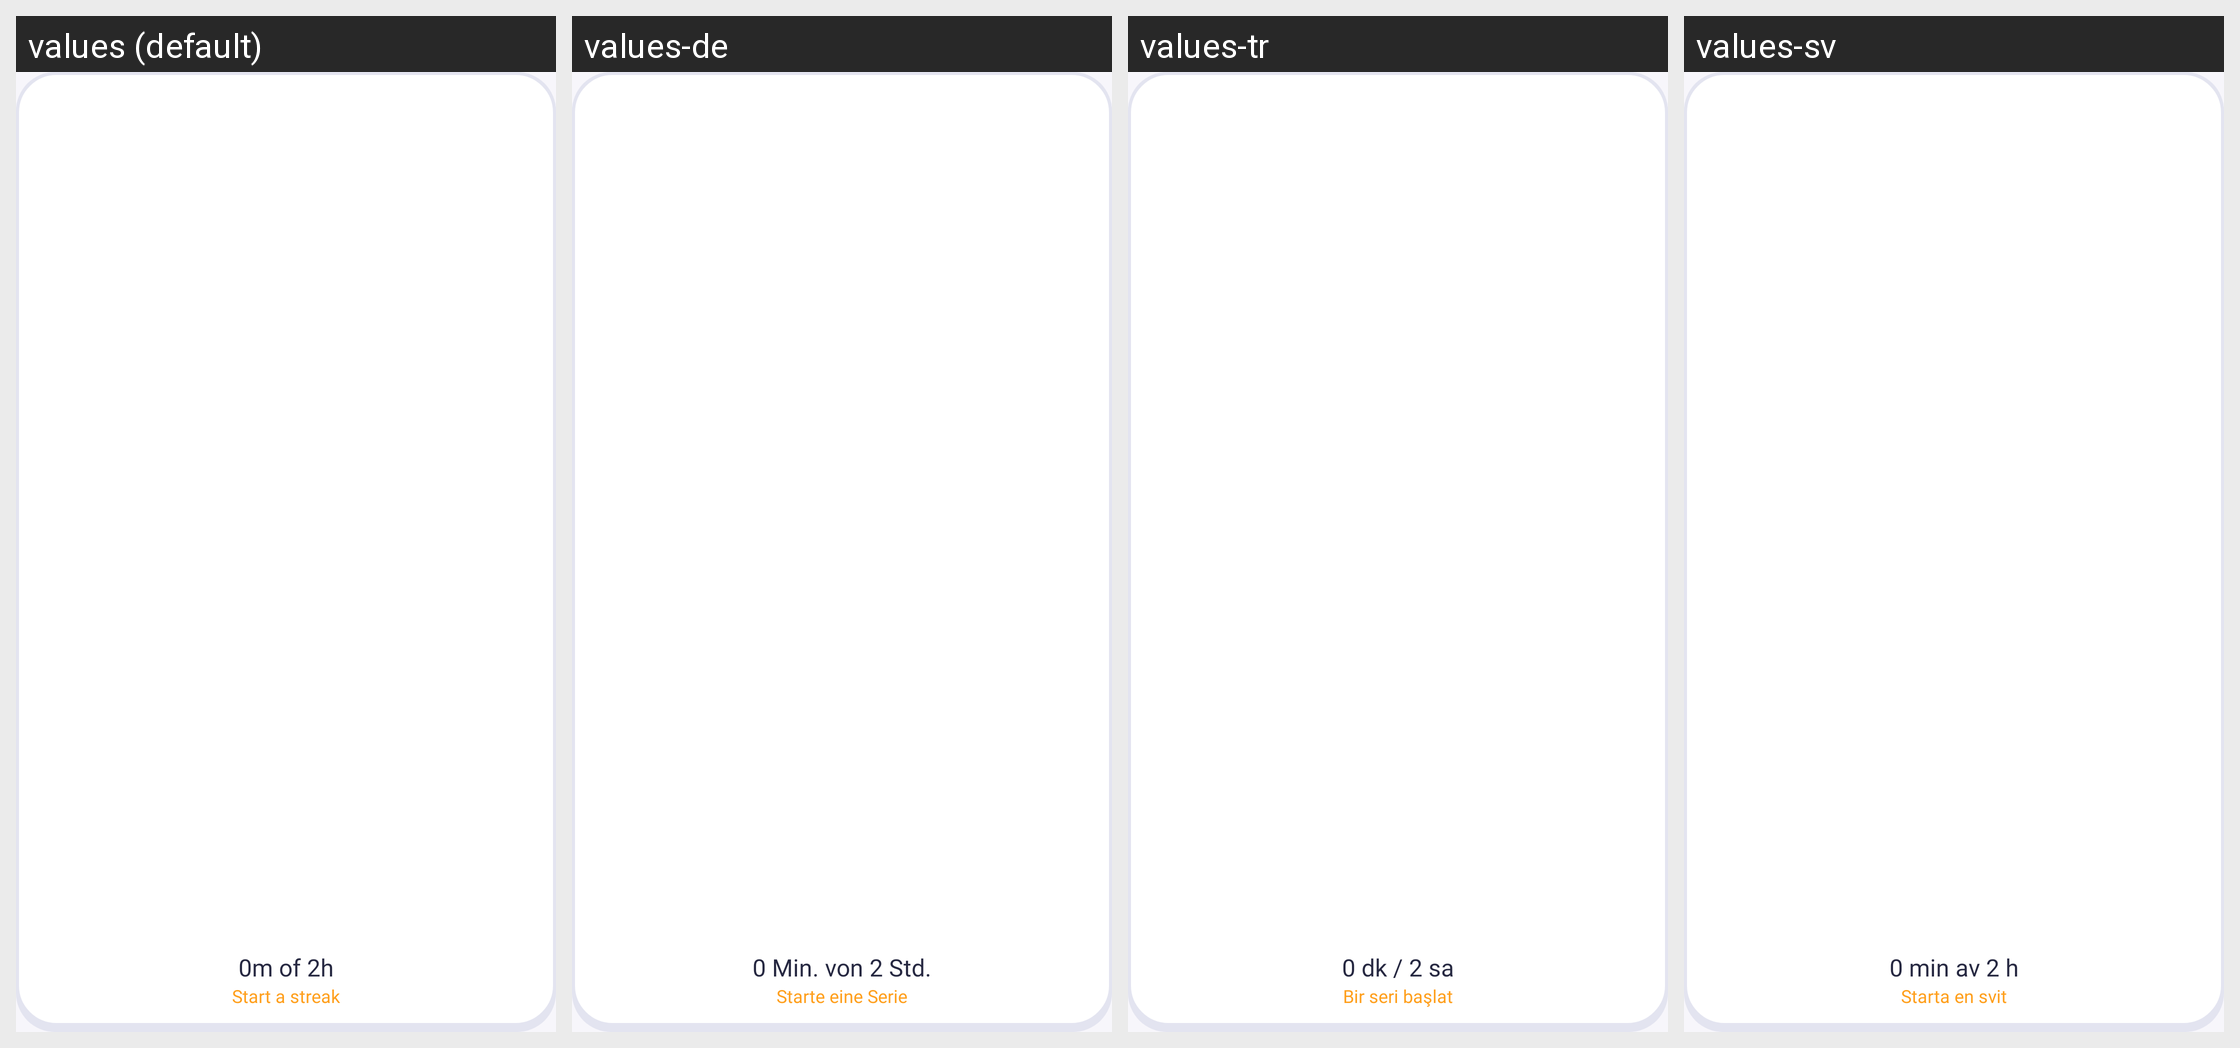

The same Android screen rendered under several of its app's locales, left to right. List the strings drawn on it with the default value and each locale's translation.
Android screen res/layout/widget_goal.xml rendered under 4 locales, left to right: values (default), values-de, values-tr, values-sv. Device: Nexus 5 (rendered at 1080×1920; each locale shown at half size, 540×960, under a caption strip naming it); theme Theme.Ronumi.
Other locales in the repository, not shown: values-es, values-fr, values-it, values-ja, values-ko, values-nl, values-pl, values-pt-rBR, values-zh-rCN.
Strings drawn on this screen, with the default value and each locale's value (text and hints the layout hard-codes, and strings that could not be matched under every locale, appear in the picture but are not listed):

widget_goal_initial_progress
  values: 0m of 2h
  values-de: 0 Min. von 2 Std.
  values-tr: 0 dk / 2 sa
  values-sv: 0 min av 2 h

widget_goal_initial_streak
  values: Start a streak
  values-de: Starte eine Serie
  values-tr: Bir seri başlat
  values-sv: Starta en svit
